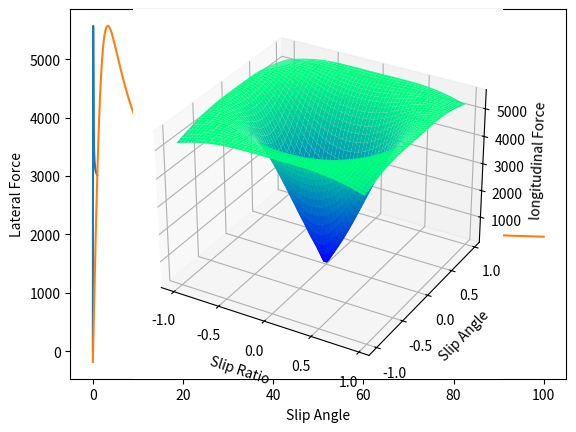

Here is the Python script that generated this plot:
# This is an implementation for Brian Beckman's paper "The Pysics of Racing" only the tire model with Pacejka Magic Formula, this project included the chapters 21,22,25.
# The parameters values are all from the paper!


from math import exp, sin
import math
import numpy as np
import matplotlib.pyplot as plt


# For Longitudinal Pacejka
b = [
    1.65,
    0,
    1688,
    0,
    229,
    0,
    0,
    0,
    -10,
    0,
    0,
    0,
    0,
    0,
]

# For Laterial Pacejka
a = [
    1.799,
    0,
    1688,
    4140,
    6.026,
    0,
    -0.3589,
    1,
    0,
    -6.111/1000,
    -3.224/100,
    0,
    0,
    0,
    0,
    0,
    0,
    0,
    0,
]


def longPacejka(slip, Fz):
    D = Fz*(b[1]*Fz+b[2])
    B = (b[3]*Fz+b[4])*exp(-b[5]*Fz)/(b[0]*(b[1]*Fz+b[2]))
    E = (b[6]*Fz*Fz+b[7]*Fz+b[8])
    S = 100*slip+b[9]*Fz+b[10]

    return D*sin(b[0]*math.atan(S*B+E*(math.atan(S*B)-S*B)))+0


def latPacejka(slip, Fz, Y):
    D = (a[1]*Fz+a[2])*Fz
    B = a[3]*sin(2*math.atan(Fz/a[4]))*(1-a[5]*abs(Y))/(a[0]*(a[1]*Fz+a[2])*Fz)
    E = a[6]*Fz+a[7]
    S = slip+a[8]*Y+a[9]*Fz+a[10]
    Sv = ((a[11]*Fz+a[11])*Y+a[12])*Fz+a[13]
    return D*sin(a[0]*math.atan(S*B+E*(math.atan(S*B)-S*B)))+Sv

# longitudinal Version in chapter 21


xLong = []
yLong = []
for i in range(0, 1000):
    # Slip Ratio (Divided by 100 for the graph resolution so it is okay to put the for loop range from 0 to 1)
    slip = i/1000

    # Inside the function the slip ratio will be converted to percentage
    F = longPacejka(slip, 3.3)

    xLong.append(slip)
    yLong.append(F)

maxSlipRatio = yLong.index(np.max(yLong))/100
maxSlipRatio = .0796

# Laterial Version in chapter 22

xLat = []
yLat = []
for i in range(0, 10000):
    # Slip angle (Divided by 100 for the graph resolution so it is okay to put the for loop range from 0 to 100)
    slip = i / 100
    Fz = 500*9.81/1000
    Y = 0  # Camber Angle

    F = latPacejka(slip, 3.3, Y)

    xLat.append(slip)
    yLat.append(F)


# Divided by 100 because the graph resolution
maxSlipAngle = yLat.index(np.max(yLat))/100
# maxSlipAngle = 3.273

print(maxSlipRatio, maxSlipAngle)

plt.plot(xLong, yLong, label='longitudinal Force')
plt.xlabel('Slip Ratio')
plt.ylabel('longitudinal Force')
plt.savefig('Pacejka\'s Magic Formla (Long Version).png')
plt.show()

plt.plot(xLat, yLat, label='Laterial Force')
plt.xlabel('Slip Angle')
plt.ylabel('Lateral Force')
plt.savefig('Pacejka\'s Magic Formla (Lat Version).png')
plt.show()

# Combined Grip in chapter 25


steps = 50+1

xCombined = np.zeros((steps, steps))
yCombined = np.zeros((steps, steps))
zCombined = np.zeros((steps, steps))


for j in range(0, steps):
    for i in range(0, steps):

        # slipRatio = ((i/(steps/2))-1)*.2 #From -.2 to +.2 slip ratio
        # slipAngle = ((j/(steps/2))-1)*20 #From -20 to +20 slip angle
        # S = slipRatio/maxSlipRatio
        # A = slipAngle/maxSlipAngle

        S = (i/(steps/2))-1  # From 0 to 1
        A = (j/(steps/2))-1  # From 0 to 1

        p = math.sqrt(S * S + A * A)

        Fz = 3.3

        if (p == 0):
            p = 0.00001

        fx = (S/p)*longPacejka(p*maxSlipRatio, Fz)
        fy = (A/p)*latPacejka(p*maxSlipAngle, Fz, 0)

        xCombined[j, i] = S
        yCombined[j, i] = A
        zCombined[j, i] = math.sqrt(fx * fx + fy * fy)


ax = plt.axes(projection='3d')
ax.plot_surface(xCombined, yCombined, zCombined, rstride=1, cstride=1,
                cmap='winter', edgecolor='none')

ax.set_xlabel('Slip Ratio')
ax.set_ylabel('Slip Angle')
ax.set_zlabel('longitudinal Force')
plt.savefig('Traction Circle.png')
plt.show()

# ax = plt.axes(projection='3d')

# ax.contour3D(xCombined, yCombined, zCombined, 50, cmap='winter')
# ax.set_xlabel('Slip Ratio')
# ax.set_ylabel('Slip Angle')
# ax.set_zlabel('longitudinal Force')
# plt.savefig('Combined Grip 2.png')
# plt.show()
